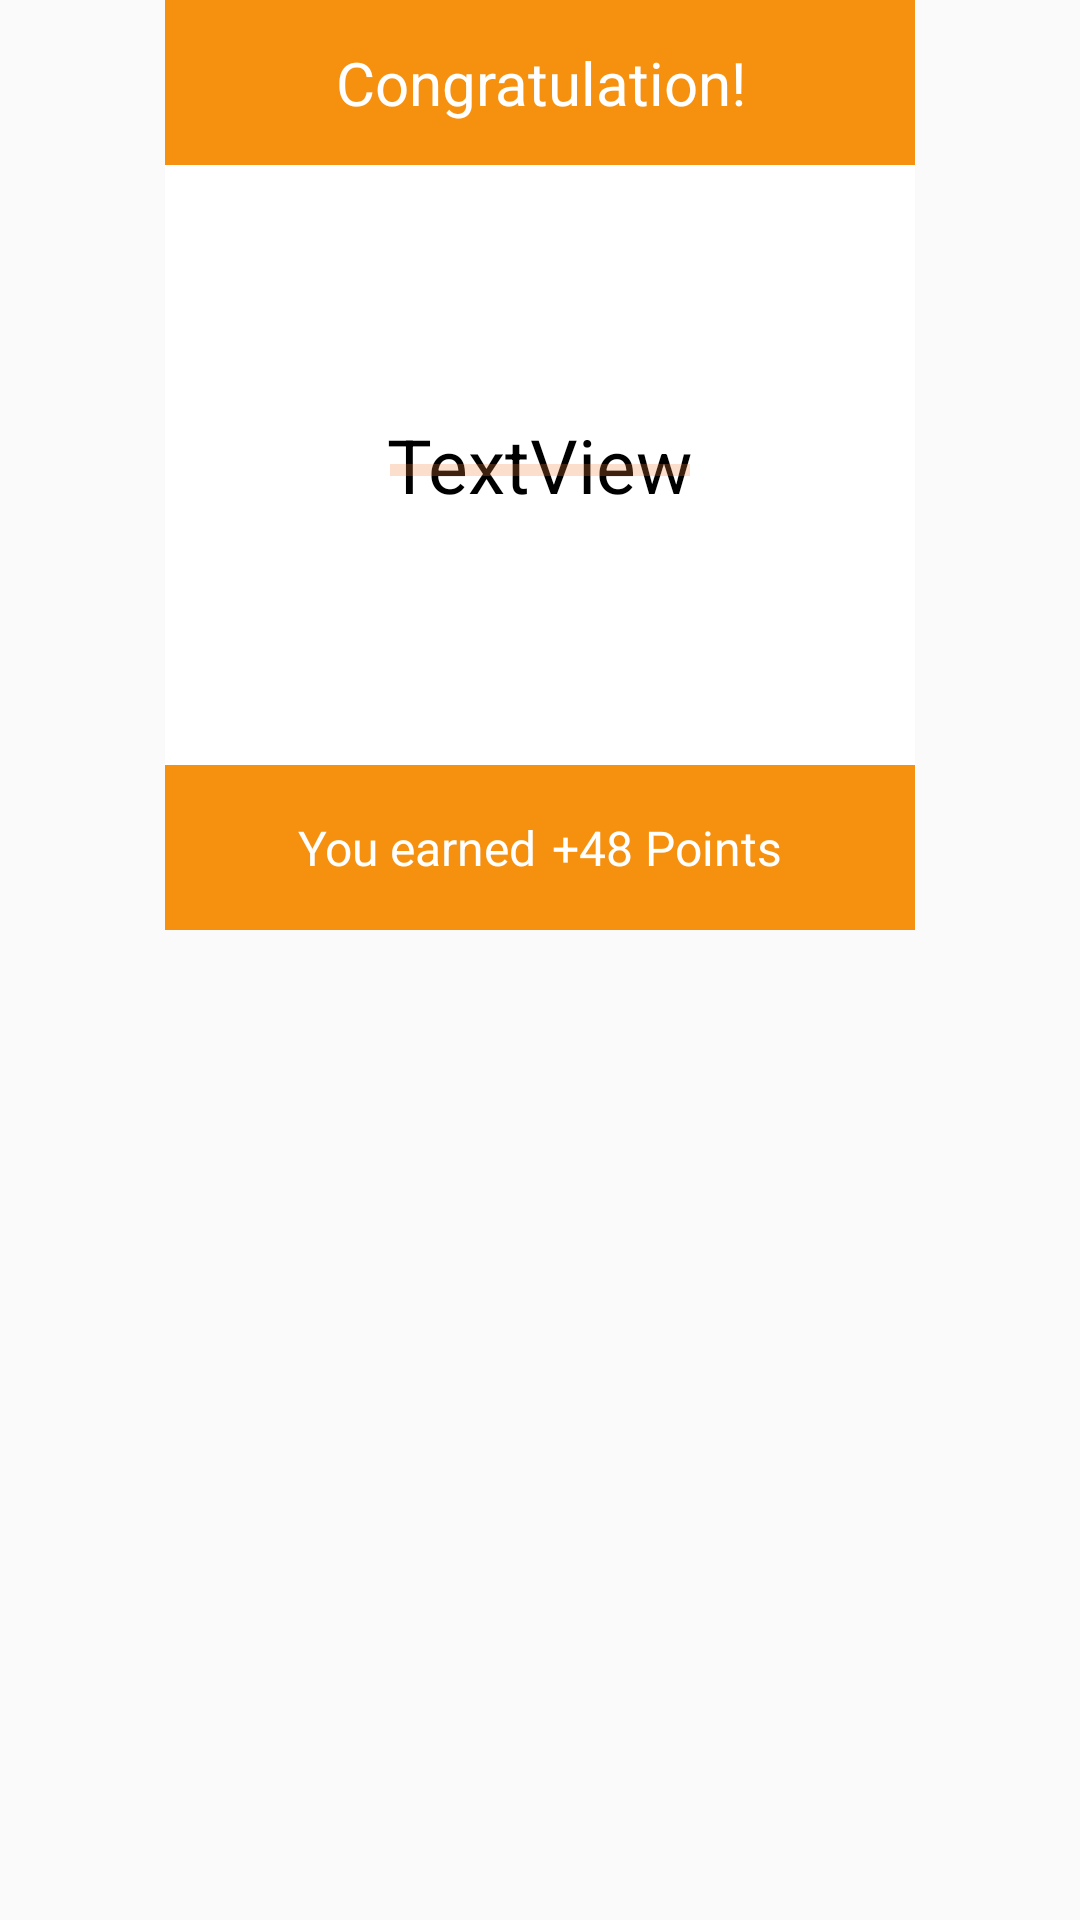

Here is an Android app screen rendered from its layout file. Give the layout XML and the strings, colors and styles it references.
<!-- AndroidManifest.xml: application theme AppTheme -->
<!-- res/layout/cus_ads.xml -->
<LinearLayout
	xmlns:android="http://schemas.android.com/apk/res/android"
	xmlns:app="http://schemas.android.com/apk/res-auto"
	xmlns:tools="http://schemas.android.com/tools"
	android:layout_width="match_parent"
	android:layout_height="match_parent"
	android:orientation="vertical">
	<LinearLayout
		android:id="@+id/bg"
		android:layout_width="match_parent"
		android:layout_height="wrap_content"
		android:layout_marginLeft="55dp"
		android:layout_marginRight="55dp"
		android:background="#FFFFFF"
		android:orientation="vertical">
		<LinearLayout
			android:id="@+id/bg2"
			android:layout_width="match_parent"
			android:layout_height="55dp"
			android:background="#F6910F"
			android:gravity="center_horizontal|center_vertical"
			android:orientation="horizontal">
			<TextView
				android:id="@+id/t1"
				android:focusable="false"
				android:layout_width="match_parent"
				android:layout_height="wrap_content"
				android:gravity="center_horizontal|center_vertical"
				android:text="Congratulation!"
				android:textSize="20sp"
				android:textColor="#FFFFFF" />
		</LinearLayout>
		<LinearLayout
			android:id="@+id/linear3"
			android:layout_width="match_parent"
			android:layout_height="200dp"
			android:padding="8dp"
			android:gravity="center_horizontal|center_vertical"
			android:orientation="vertical">
			<TextView
				android:id="@+id/textview1"
				android:focusable="false"
				android:layout_width="wrap_content"
				android:layout_height="wrap_content"
				android:text="TextView"
				android:textSize="25sp"
				android:textColor="#000000"
				android:translationY="50.0dp" />
			<ProgressBar
				android:id="@+id/progressbar1"
				android:focusable="false"
				android:layout_width="100dp"
				android:layout_height="100dp"
				android:translationY="-15.0dp"
				android:indeterminate="false"
				style="?android:progressBarStyleHorizontal" />
		</LinearLayout>
		<LinearLayout
			android:id="@+id/b1"
			android:layout_width="match_parent"
			android:layout_height="55dp"
			android:background="#F6910F"
			android:gravity="center_horizontal|center_vertical"
			android:orientation="horizontal">
			<TextView
				android:id="@+id/t2"
				android:focusable="false"
				android:layout_width="wrap_content"
				android:layout_height="wrap_content"
				android:text="You earned"
				android:textSize="16sp"
				android:textColor="#FFFFFF" />
			<TextView
				android:id="@+id/t3"
				android:focusable="false"
				android:layout_width="wrap_content"
				android:layout_height="wrap_content"
				android:layout_marginLeft="3dp"
				android:paddingLeft="2dp"
				android:text="+48 Points"
				android:textSize="16sp"
				android:textColor="#FFFFFF" />
		</LinearLayout>
	</LinearLayout>
</LinearLayout>
<!-- resources referenced by this layout -->
<resources>
  <style name="AppTheme" parent="Theme.MaterialComponents.Light.NoActionBar.Bridge">
  		<item name="colorPrimary">@color/colorPrimary</item>
  		<item name="colorPrimaryDark">@color/colorPrimaryDark</item>
  		<item name="colorAccent">@color/colorAccent</item>
  		<item name="colorControlHighlight">@color/colorControlHighlight</item>
  		<item name="colorControlNormal">@color/colorControlNormal</item>
  	</style>
  <color name="colorPrimary">#F47F3C</color>
  <color name="colorPrimaryDark">#F47F3C</color>
  <color name="colorAccent">#F47F3C</color>
  <color name="colorControlHighlight">#008DCD</color>
  <color name="colorControlNormal">#F47F3C</color>
</resources>
